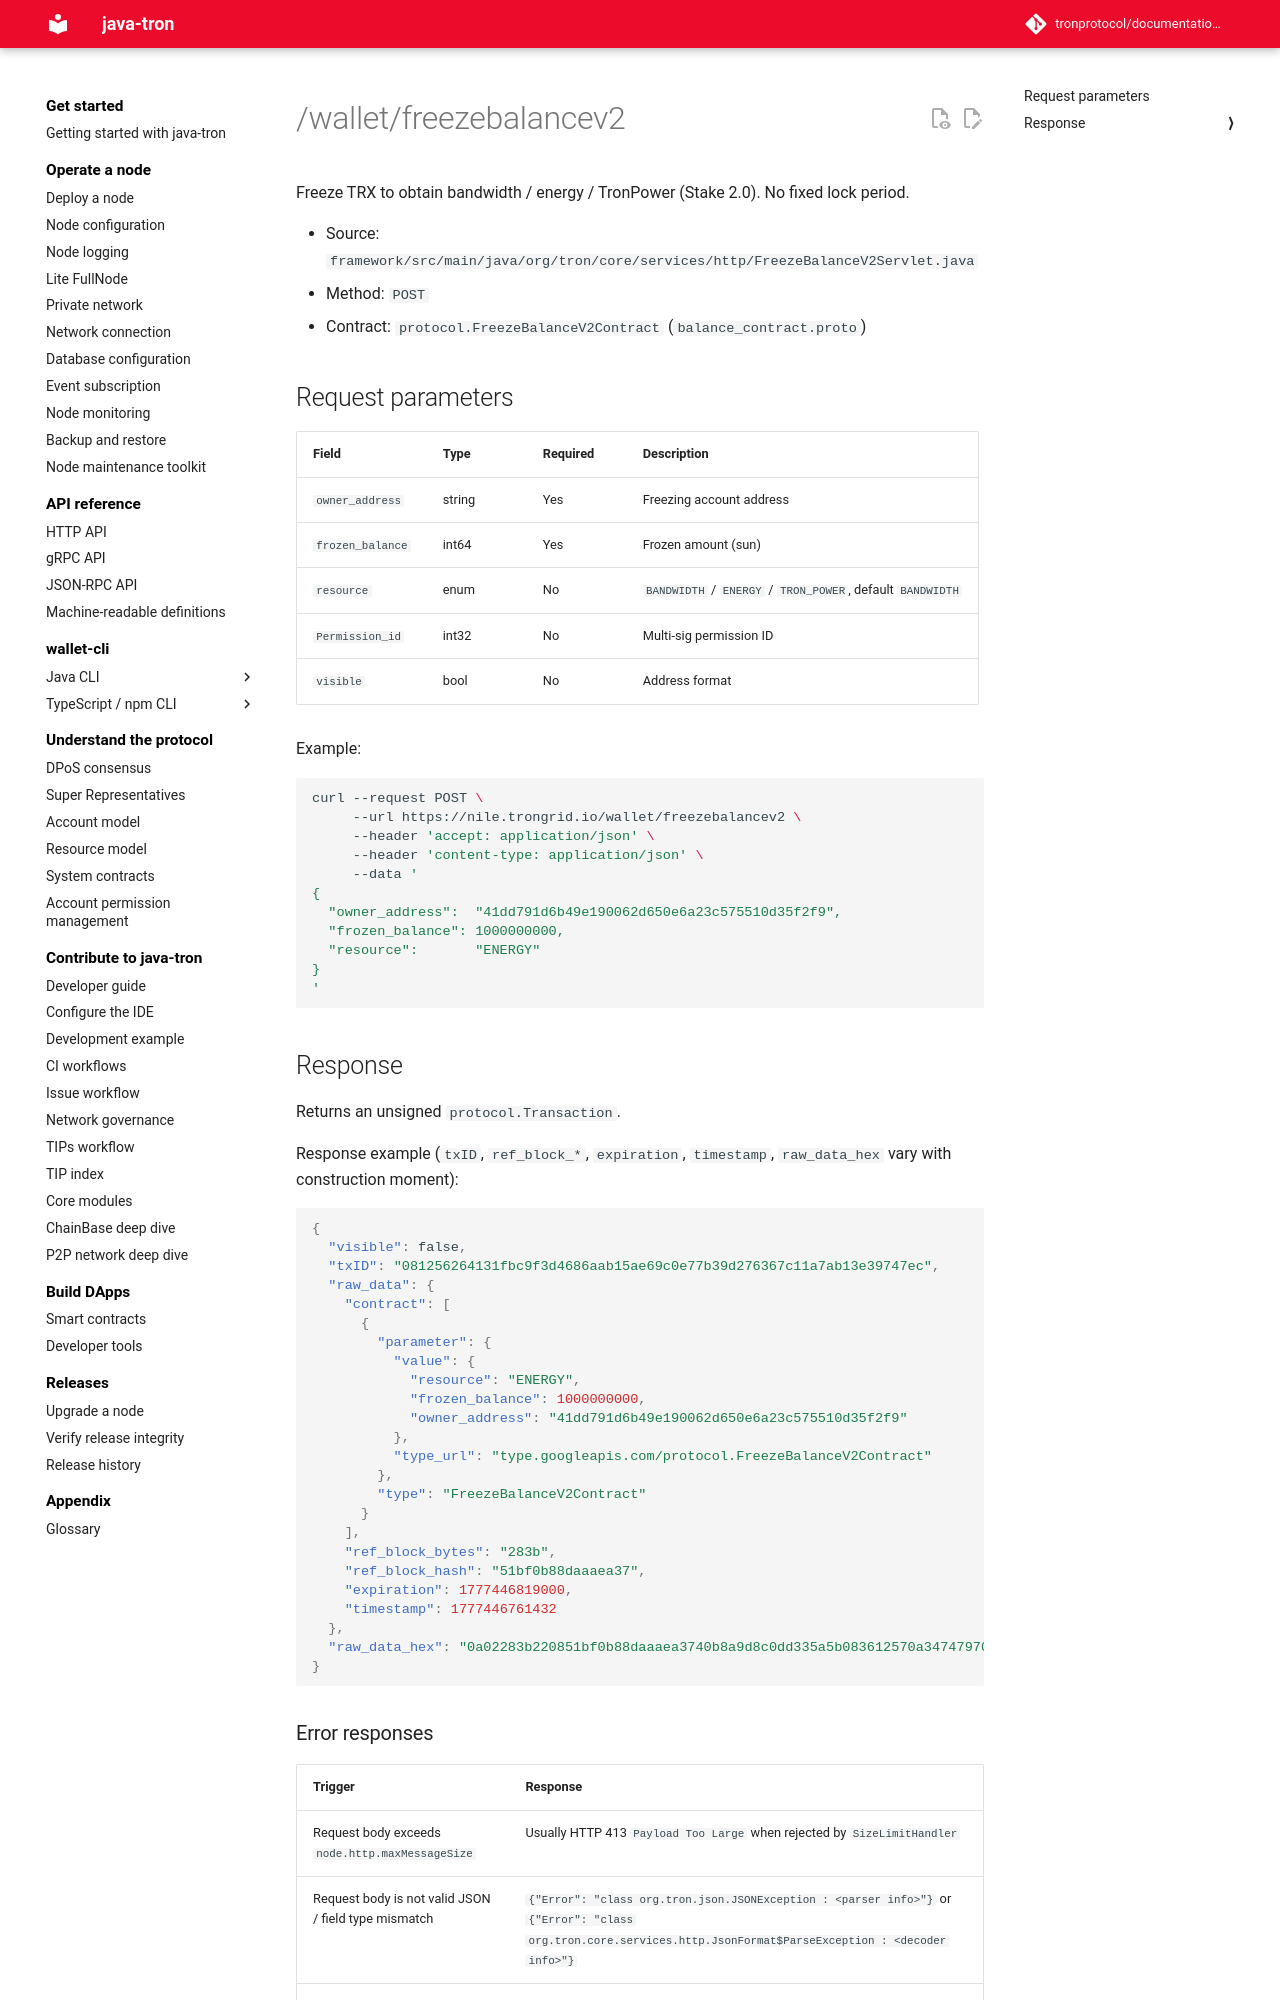

repository: tronprotocol/documentation-en · page: api/http/stake-v2/freezebalancev2/index.html · generator: mkdocs

# /wallet/freezebalancev2

Freeze TRX to obtain bandwidth / energy / TronPower (Stake 2.0). No fixed lock period.

- Source: `framework/src/main/java/org/tron/core/services/http/FreezeBalanceV2Servlet.java`
- Method: `POST`
- Contract: `protocol.FreezeBalanceV2Contract` (`balance_contract.proto`)

## Request parameters

| Field | Type | Required | Description |
|---|---|---|---|
| `owner_address` | string | Yes | Freezing account address |
| `frozen_balance` | int64 | Yes | Frozen amount (sun) |
| `resource` | enum | No | `BANDWIDTH` / `ENERGY` / `TRON_POWER`, default `BANDWIDTH` |
| `Permission_id` | int32 | No | Multi-sig permission ID |
| `visible` | bool | No | Address format |

Example:

```bash
curl --request POST \
     --url https://nile.trongrid.io/wallet/freezebalancev2 \
     --header 'accept: application/json' \
     --header 'content-type: application/json' \
     --data '
{
  "owner_address":  "41dd791d6b49e190062d650e6a23c575510d35f2f9",
  "frozen_balance": 1000000000,
  "resource":       "ENERGY"
}
'
```

## Response

Returns an unsigned `protocol.Transaction`.

Response example (`txID`, `ref_block_*`, `expiration`, `timestamp`, `raw_data_hex` vary with construction moment):

```json
{
  "visible": false,
  "txID": "081256264131fbc9f3d4686aab15ae69c0e77b39d276367c11a7ab13e39747ec",
  "raw_data": {
    "contract": [
      {
        "parameter": {
          "value": {
            "resource": "ENERGY",
            "frozen_balance": 1000000000,
            "owner_address": "41dd791d6b49e190062d650e6a23c575510d35f2f9"
          },
          "type_url": "type.googleapis.com/protocol.FreezeBalanceV2Contract"
        },
        "type": "FreezeBalanceV2Contract"
      }
    ],
    "ref_block_bytes": "283b",
    "ref_block_hash": "51bf0b88daaaea37",
    "expiration": 1777446819000,
    "timestamp": 1777446761432
  },
  "raw_data_hex": "0a02283b220851bf0b88daaaea3740b8a9d8c0dd335a5b083612570a34747970652e676f6f676c65617069732e636f6d2f70726f746f636f6c2e467265657a6542616c616e63655632436f6e7472616374121f0a1541dd791d6b49e190062d650e6a23c575510d35f2f9108094ebdc03180170d8e7d4c0dd33"
}
```
